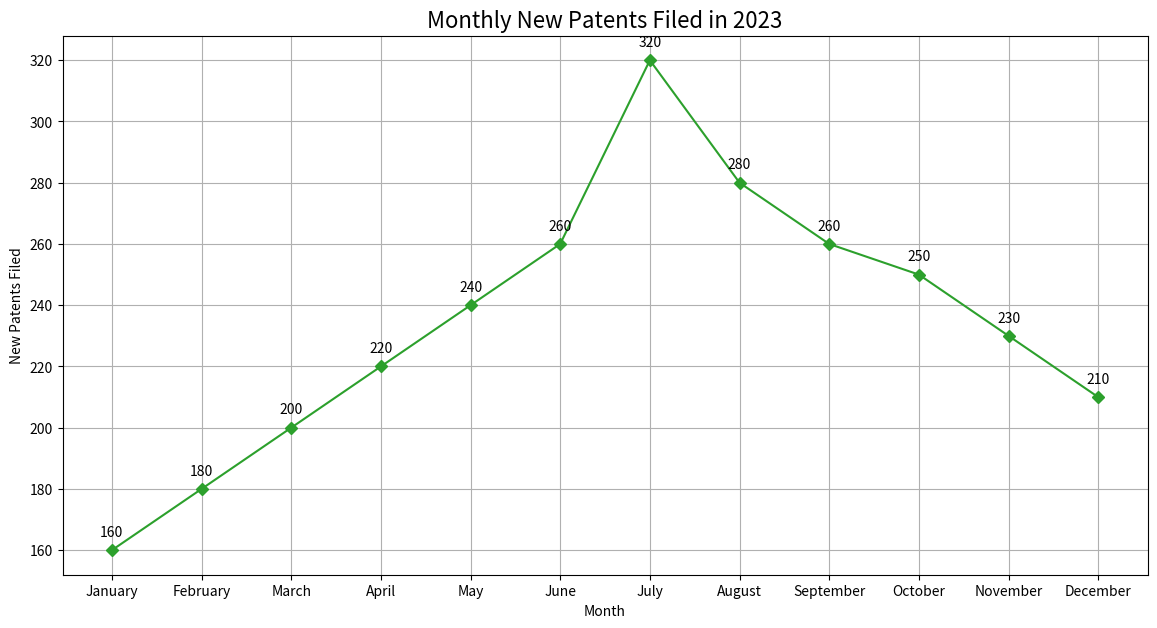

Python code for this plot:

import matplotlib.pyplot as plt

# Define the data points
months = ['January', 'February', 'March', 'April', 'May', 'June', 'July', 'August', 'September', 'October', 'November', 'December']
new_patents_filed = [160, 180, 200, 220, 240, 260, 320, 280, 260, 250, 230, 210]

# Create the line chart
plt.figure(figsize=(14, 7))  # Changed width and height of the chart
plt.plot(months, new_patents_filed, color='#2ca02c', marker='D')  # Changed color scheme and added markers

# Assign annotation to the chart
for i, patents in enumerate(new_patents_filed):
    plt.annotate(f"{patents}", (months[i], new_patents_filed[i]), textcoords="offset points", xytext=(0,10), ha='center')

# Axes and title
plt.title('Monthly New Patents Filed in 2023', fontsize=16)
plt.xlabel('Month')
plt.ylabel('New Patents Filed')
plt.grid(True)

# Display the plot
plt.show()
